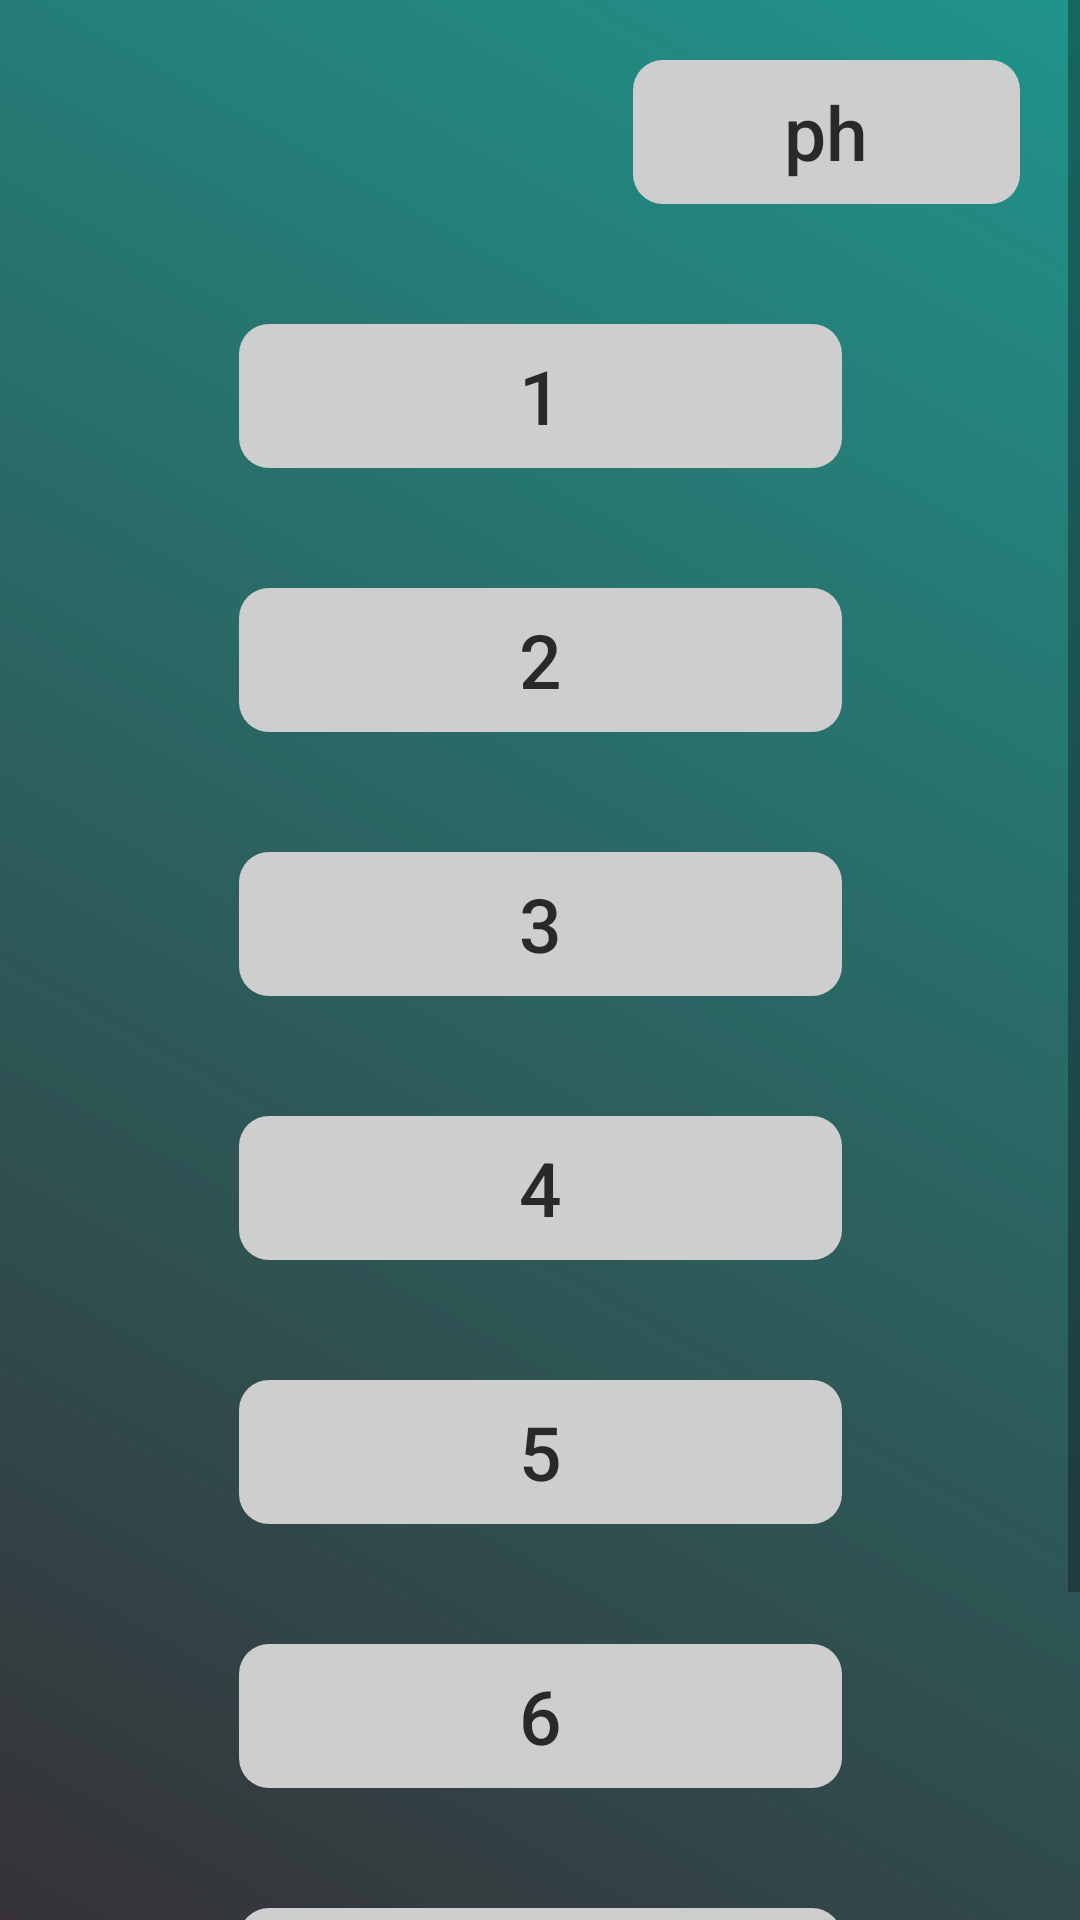

Produce the Android XML layout that renders to this screen, including the resource entries it uses.
<!-- AndroidManifest.xml: application theme AppTheme -->
<!-- res/layout/activity_sali2.xml -->
<?xml version="1.0" encoding="utf-8"?>
<ScrollView xmlns:android="http://schemas.android.com/apk/res/android"
    xmlns:app="http://schemas.android.com/apk/res-auto"
    xmlns:tools="http://schemas.android.com/tools"
    android:layout_width="match_parent"
    android:layout_height="match_parent"
    android:background="@drawable/gradient"
    android:fitsSystemWindows="true"
    android:fillViewport="true"
    tools:context=".Sali2Activity">

    <LinearLayout
        android:layout_width="match_parent"
        android:layout_height="wrap_content"
        android:orientation="vertical">

    <android.support.constraint.ConstraintLayout
        android:id="@+id/constraintLayout"
        android:layout_width="match_parent"
        android:layout_height="match_parent">

        <Button
            android:id="@+id/buttonZiuaSali2"
            style="?android:attr/borderlessButtonStyle"
            android:layout_width="129dp"
            android:layout_height="wrap_content"
            android:layout_marginTop="20dp"
            android:layout_marginEnd="20dp"
            android:layout_marginRight="20dp"
            android:background="@drawable/rounded_shape"
            android:text="ph"
            android:textAllCaps="false"
            android:textColor="@color/colorTextBlack"
            android:textSize="25sp"
            app:layout_constraintEnd_toEndOf="parent"
            app:layout_constraintTop_toTopOf="parent" />

        <android.support.constraint.ConstraintLayout
            android:id="@+id/constraintLayoutSali2"
            android:layout_width="wrap_content"
            android:layout_height="wrap_content"
            android:layout_marginEnd="8dp"
            android:layout_marginLeft="8dp"
            android:layout_marginRight="8dp"
            android:layout_marginStart="8dp"
            android:layout_marginTop="40dp"
            app:layout_constraintBottom_toBottomOf="parent"
            app:layout_constraintEnd_toEndOf="parent"
            app:layout_constraintStart_toStartOf="parent"
            app:layout_constraintTop_toBottomOf="@+id/buttonZiuaSali2">

            <Button
                android:id="@+id/button1Sali2"
                style="?android:attr/borderlessButtonStyle"
                android:layout_width="201dp"
                android:layout_height="wrap_content"
                android:layout_marginBottom="40dp"
                android:layout_marginEnd="8dp"
                android:layout_marginLeft="8dp"
                android:layout_marginRight="8dp"
                android:layout_marginStart="8dp"
                android:background="@drawable/rounded_shape"
                android:text="1"
                android:textAllCaps="false"
                android:textColor="@color/colorTextBlack"
                android:textSize="25sp"
                app:layout_constraintBottom_toTopOf="@+id/button2Sali2"
                app:layout_constraintEnd_toEndOf="parent"
                app:layout_constraintHorizontal_bias="0.618"
                app:layout_constraintStart_toStartOf="parent"
                app:layout_constraintTop_toTopOf="parent" />

            <Button
                android:id="@+id/button2Sali2"
                style="?android:attr/borderlessButtonStyle"
                android:layout_width="201dp"
                android:layout_height="wrap_content"
                android:layout_marginBottom="40dp"
                android:layout_marginEnd="8dp"
                android:layout_marginLeft="8dp"
                android:layout_marginRight="8dp"
                android:layout_marginStart="8dp"
                android:background="@drawable/rounded_shape"
                android:text="2"
                android:textAllCaps="false"
                android:textColor="@color/colorTextBlack"
                android:textSize="25sp"
                app:layout_constraintBottom_toTopOf="@+id/button3Sali2"
                app:layout_constraintEnd_toEndOf="parent"
                app:layout_constraintHorizontal_bias="0.0"
                app:layout_constraintStart_toStartOf="parent" />

            <Button
                android:id="@+id/button3Sali2"
                style="?android:attr/borderlessButtonStyle"
                android:layout_width="201dp"
                android:layout_height="wrap_content"
                android:layout_marginBottom="40dp"
                android:layout_marginEnd="8dp"
                android:layout_marginLeft="8dp"
                android:layout_marginRight="8dp"
                android:layout_marginStart="8dp"
                android:background="@drawable/rounded_shape"
                android:text="3"
                android:textAllCaps="false"
                android:textColor="@color/colorTextBlack"
                android:textSize="25sp"
                app:layout_constraintBottom_toTopOf="@+id/button4Sali2"
                app:layout_constraintEnd_toEndOf="parent"
                app:layout_constraintHorizontal_bias="0.618"
                app:layout_constraintStart_toStartOf="parent" />

            <Button
                android:id="@+id/button4Sali2"
                style="?android:attr/borderlessButtonStyle"
                android:layout_width="201dp"
                android:layout_height="wrap_content"
                android:layout_marginBottom="40dp"
                android:layout_marginEnd="8dp"
                android:layout_marginLeft="8dp"
                android:layout_marginRight="8dp"
                android:layout_marginStart="8dp"
                android:background="@drawable/rounded_shape"
                android:text="4"
                android:textAllCaps="false"
                android:textColor="@color/colorTextBlack"
                android:textSize="25sp"
                android:visibility="visible"
                app:layout_constraintBottom_toTopOf="@+id/button5Sali2"
                app:layout_constraintEnd_toEndOf="parent"
                app:layout_constraintHorizontal_bias="0.618"
                app:layout_constraintStart_toStartOf="parent" />

            <Button
                android:id="@+id/button5Sali2"
                style="?android:attr/borderlessButtonStyle"
                android:layout_width="201dp"
                android:layout_height="wrap_content"
                android:layout_marginBottom="40dp"
                android:layout_marginEnd="8dp"
                android:layout_marginLeft="8dp"
                android:layout_marginRight="8dp"
                android:layout_marginStart="8dp"
                android:background="@drawable/rounded_shape"
                android:text="5"
                android:textAllCaps="false"
                android:textColor="@color/colorTextBlack"
                android:textSize="25sp"
                android:visibility="visible"
                app:layout_constraintBottom_toTopOf="@+id/buttonLSali2"
                app:layout_constraintEnd_toEndOf="parent"
                app:layout_constraintHorizontal_bias="0.0"
                app:layout_constraintStart_toStartOf="parent" />

            <Button
                android:id="@+id/buttonLSali2"
                style="?android:attr/borderlessButtonStyle"
                android:layout_width="201dp"
                android:layout_height="wrap_content"
                android:layout_marginBottom="40dp"
                android:layout_marginEnd="8dp"
                android:layout_marginLeft="8dp"
                android:layout_marginRight="8dp"
                android:layout_marginStart="8dp"
                android:background="@drawable/rounded_shape"
                android:text="6"
                android:textAllCaps="false"
                android:textColor="@color/colorTextBlack"
                android:textSize="25sp"
                android:visibility="visible"
                app:layout_constraintBottom_toTopOf="@+id/button7Sali2"
                app:layout_constraintEnd_toEndOf="parent"
                app:layout_constraintHorizontal_bias="0.0"
                app:layout_constraintStart_toStartOf="parent" />

            <Button
                android:id="@+id/button7Sali2"
                style="?android:attr/borderlessButtonStyle"
                android:layout_width="201dp"
                android:layout_height="wrap_content"
                android:layout_marginBottom="40dp"
                android:layout_marginEnd="8dp"
                android:layout_marginLeft="8dp"
                android:layout_marginRight="8dp"
                android:layout_marginStart="8dp"
                android:background="@drawable/rounded_shape"
                android:text="7"
                android:textAllCaps="false"
                android:textColor="@color/colorTextBlack"
                android:textSize="25sp"
                app:layout_constraintBottom_toTopOf="@+id/button8Sali2"
                app:layout_constraintEnd_toEndOf="parent"
                app:layout_constraintHorizontal_bias="0.0"
                app:layout_constraintStart_toStartOf="parent" />

            <Button
                android:id="@+id/button8Sali2"
                style="?android:attr/borderlessButtonStyle"
                android:layout_width="201dp"
                android:layout_height="wrap_content"
                android:layout_marginEnd="8dp"
                android:layout_marginLeft="8dp"
                android:layout_marginRight="8dp"
                android:layout_marginStart="8dp"
                android:background="@drawable/rounded_shape"
                android:text="8"
                android:textAllCaps="false"
                android:textColor="@color/colorTextBlack"
                android:textSize="25sp"
                android:visibility="visible"
                app:layout_constraintBottom_toBottomOf="parent"
                app:layout_constraintEnd_toEndOf="parent"
                app:layout_constraintHorizontal_bias="0.0"
                app:layout_constraintStart_toStartOf="parent" />

        </android.support.constraint.ConstraintLayout>

    </android.support.constraint.ConstraintLayout>
    </LinearLayout>
</ScrollView>
<!-- resources referenced by this layout -->
<resources>
  <color name="colorTextBlack">#cc000000</color>
  <!-- drawable gradient (drawable) -->
  <?xml version="1.0" encoding="utf-8"?>
  <selector xmlns:android="http://schemas.android.com/apk/res/android">
      <item>
          <shape>
              <gradient
                  android:angle="45"
                  android:startColor="#363237"
                  android:endColor="#20948b"
                  android:type="linear" />
          </shape>
      </item>
  </selector>
  <!-- drawable rounded_shape (drawable) -->
  <?xml version="1.0" encoding="utf-8"?>
  <selector xmlns:android="http://schemas.android.com/apk/res/android" >
      <item android:state_pressed="true" >
          <shape android:shape="rectangle"  >
              <corners android:radius="10dp" />
              <solid android:color="@color/colorDarkGray"></solid>
          </shape>
      </item>
      <item >
          <shape android:shape="rectangle"  >
              <corners android:radius="10dp" />
              <solid android:color="@color/colorLightGray"></solid>
          </shape>
      </item>
  </selector>
  <style name="AppTheme" parent="Theme.AppCompat.Light.NoActionBar">
          <item name="colorPrimaryDark">#166D64</item>
          <item name="android:windowBackground">@drawable/gradient</item>
         
      </style>
  <color name="colorDarkGray">#ADADAD</color>
  <color name="colorLightGray">#CECECE</color>
</resources>
